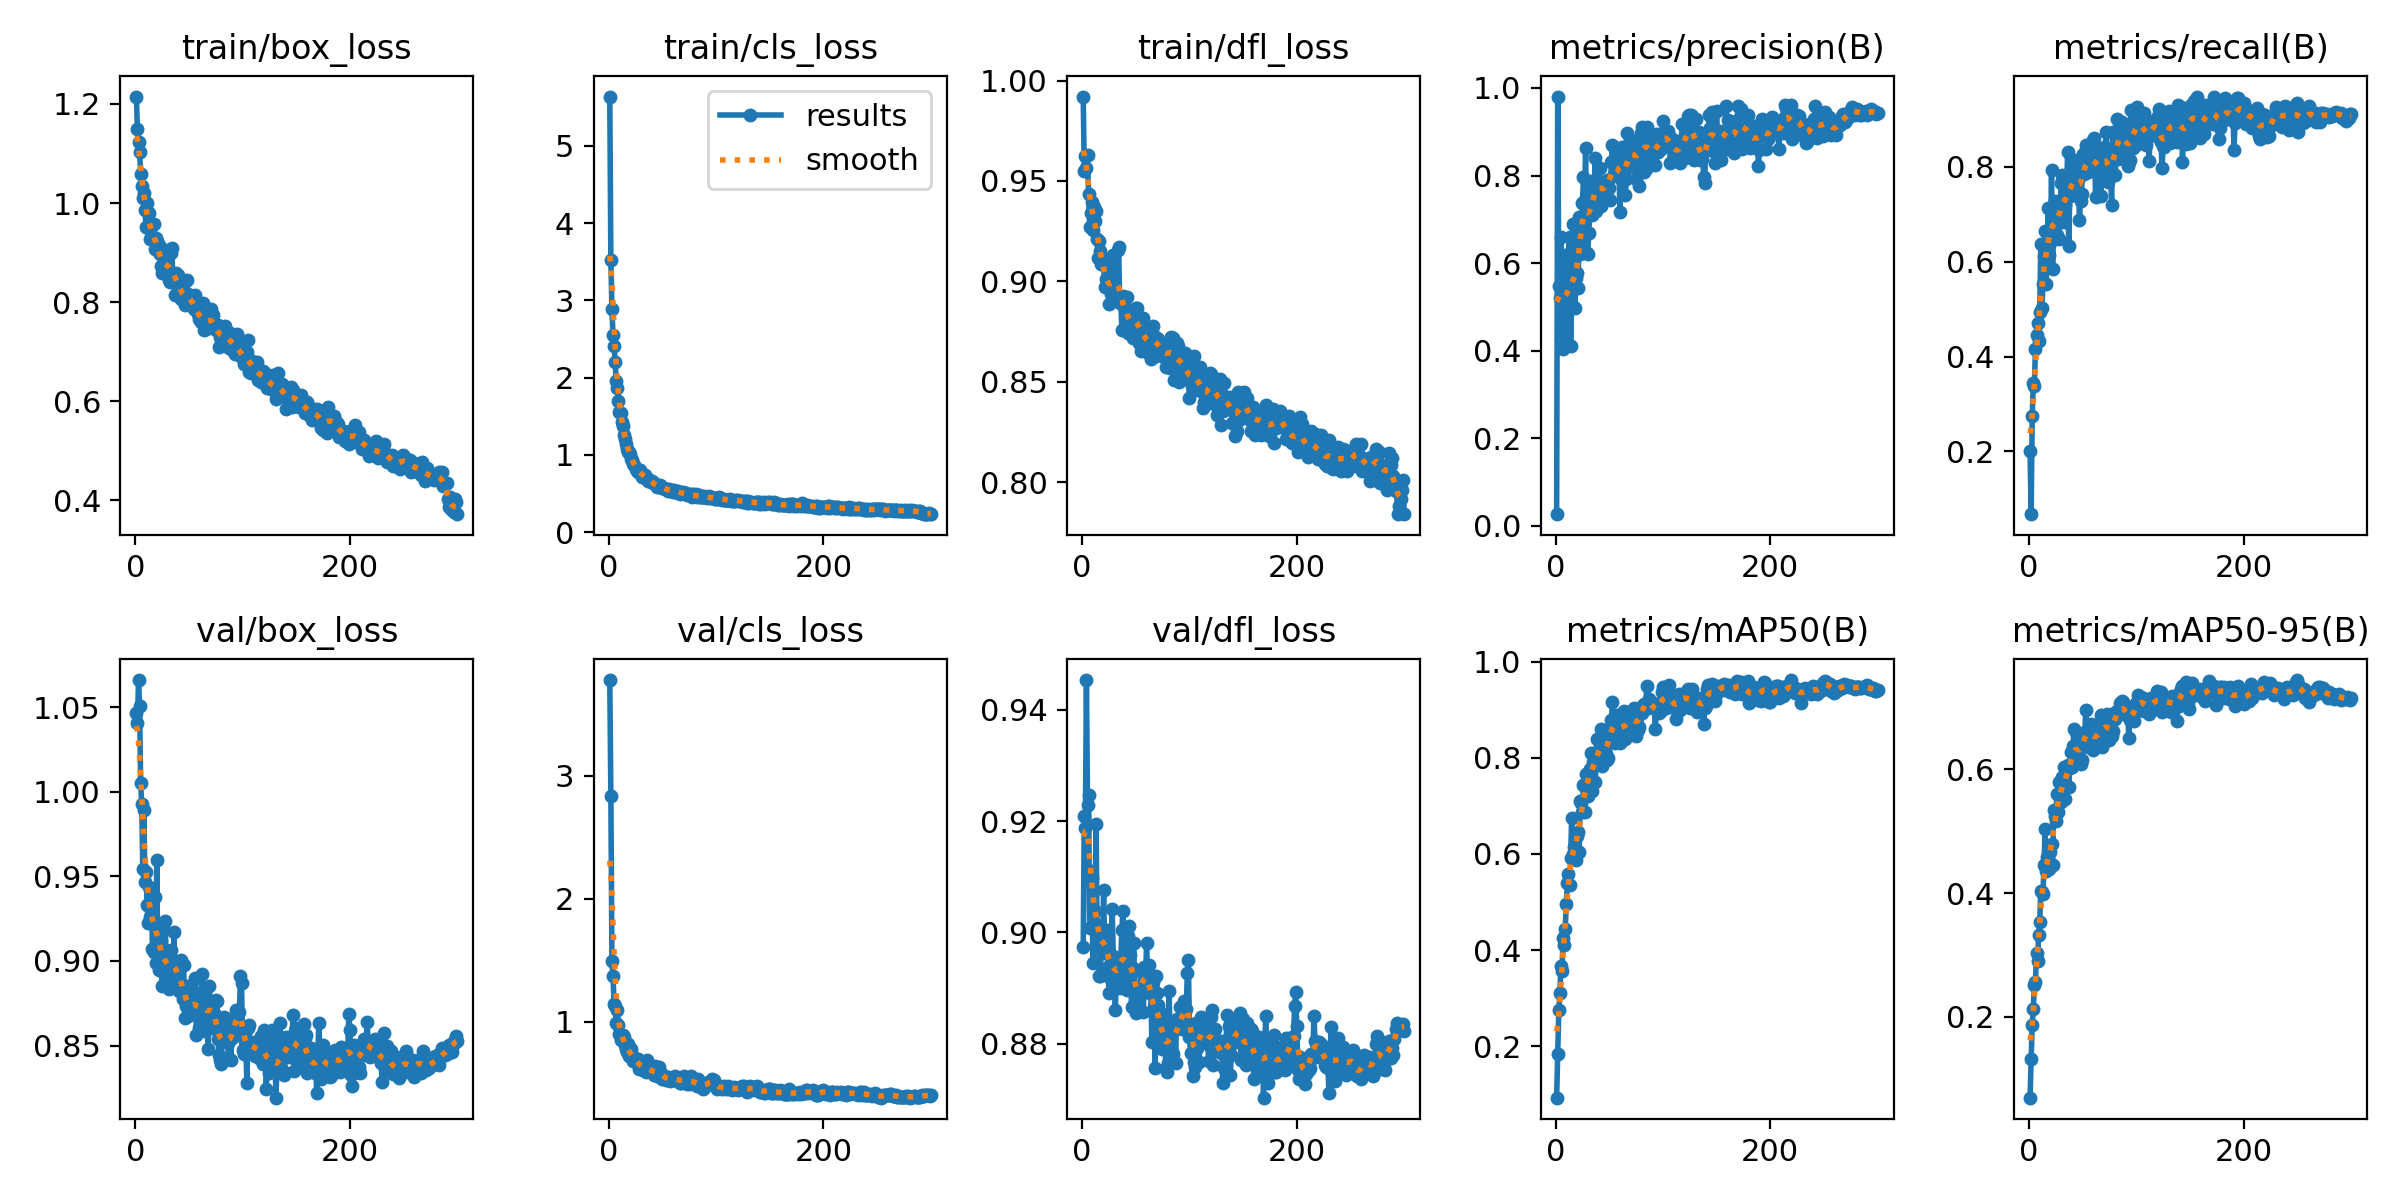

Data behind this chart, as committed beside it:
epoch, train/box_loss, train/cls_loss, train/dfl_loss, metrics/precision(B), metrics/recall(B), metrics/mAP50(B), metrics/mAP50-95(B), val/box_loss, val/cls_loss, val/dfl_loss, lr/pg0, lr/pg1, lr/pg2
1, 1.215, 5.636, 0.992, 0.02645, 0.2008, 0.09293, 0.06892, 1.046, 3.778, 0.8973, 0.0001719, 0.0001719, 0.0001719
2, 1.15, 3.516, 0.955, 0.9803, 0.06799, 0.1839, 0.1315, 1.04, 2.836, 0.9208, 0.0003461, 0.0003461, 0.0003461
3, 1.123, 2.884, 0.9624, 0.5484, 0.2744, 0.2747, 0.1871, 1.066, 1.491, 0.9187, 0.0005191, 0.0005191, 0.0005191
4, 1.103, 2.553, 0.9566, 0.5194, 0.3432, 0.3101, 0.2116, 1.051, 1.371, 0.9454, 0.0005208, 0.0005208, 0.0005208
5, 1.06, 2.412, 0.9627, 0.6595, 0.3386, 0.3664, 0.2504, 1.005, 1.144, 0.923, 0.0005191, 0.0005191, 0.0005191
6, 1.035, 2.203, 0.9433, 0.4729, 0.4157, 0.3573, 0.2559, 0.993, 1.125, 0.9247, 0.0005173, 0.0005173, 0.0005173
7, 1.009, 1.962, 0.9271, 0.4045, 0.4458, 0.4241, 0.3033, 0.9544, 0.9853, 0.9007, 0.0005156, 0.0005156, 0.0005156
8, 1.02, 1.873, 0.9341, 0.6102, 0.4706, 0.4105, 0.2893, 0.9891, 1.096, 0.911, 0.0005139, 0.0005139, 0.0005139
9, 0.9866, 1.698, 0.9397, 0.4155, 0.4322, 0.4447, 0.3318, 0.9468, 0.9686, 0.9098, 0.0005121, 0.0005121, 0.0005121
10, 0.9511, 1.561, 0.9257, 0.615, 0.4931, 0.4968, 0.353, 0.9526, 0.897, 0.8945, 0.0005104, 0.0005104, 0.0005104
11, 0.9995, 1.541, 0.937, 0.4148, 0.6372, 0.5401, 0.403, 0.9328, 0.8481, 0.9008, 0.0005086, 0.0005086, 0.0005086
12, 0.9504, 1.427, 0.9298, 0.6213, 0.502, 0.5586, 0.4024, 0.9227, 0.8752, 0.9038, 0.0005069, 0.0005069, 0.0005069
13, 0.9794, 1.377, 0.9349, 0.6586, 0.5529, 0.5344, 0.3976, 0.944, 0.8941, 0.9194, 0.0005052, 0.0005052, 0.0005052
14, 0.9274, 1.253, 0.9209, 0.4098, 0.6123, 0.5905, 0.4454, 0.926, 0.8755, 0.8982, 0.0005034, 0.0005034, 0.0005034
15, 0.9514, 1.204, 0.9115, 0.5047, 0.6641, 0.6742, 0.5031, 0.9401, 0.8083, 0.9013, 0.0005017, 0.0005017, 0.0005017
16, 0.9304, 1.148, 0.9203, 0.6904, 0.5535, 0.5999, 0.4363, 0.907, 0.7753, 0.8921, 0.0005, 0.0005, 0.0005
17, 0.9569, 1.082, 0.915, 0.5683, 0.6227, 0.6154, 0.459, 0.9053, 0.7547, 0.8921, 0.0004982, 0.0004982, 0.0004982
18, 0.9069, 1.037, 0.9089, 0.497, 0.7135, 0.6019, 0.441, 0.9376, 0.8137, 0.8993, 0.0004965, 0.0004965, 0.0004965
19, 0.9297, 1.036, 0.9117, 0.5661, 0.6145, 0.5876, 0.4394, 0.8987, 0.7185, 0.8963, 0.0004948, 0.0004948, 0.0004948
20, 0.9234, 1.009, 0.9082, 0.5771, 0.638, 0.6371, 0.4661, 0.9594, 0.7331, 0.9077, 0.000493, 0.000493, 0.000493
21, 0.9033, 0.9444, 0.897, 0.5427, 0.7925, 0.6455, 0.479, 0.8988, 0.7739, 0.8969, 0.0004913, 0.0004913, 0.0004913
22, 0.915, 0.9402, 0.9013, 0.7057, 0.5834, 0.6046, 0.4447, 0.8948, 0.7249, 0.8972, 0.0004895, 0.0004895, 0.0004895
23, 0.8972, 0.8841, 0.8985, 0.6216, 0.7176, 0.7102, 0.535, 0.9181, 0.675, 0.9004, 0.0004878, 0.0004878, 0.0004878
24, 0.8722, 0.8642, 0.8998, 0.6339, 0.7266, 0.7051, 0.5242, 0.9043, 0.7023, 0.8938, 0.0004861, 0.0004861, 0.0004861
25, 0.8583, 0.8167, 0.8889, 0.7367, 0.6505, 0.6867, 0.5164, 0.8852, 0.6824, 0.8891, 0.0004843, 0.0004843, 0.0004843
26, 0.8656, 0.7988, 0.9046, 0.7969, 0.656, 0.7434, 0.5597, 0.9197, 0.6629, 0.8917, 0.0004826, 0.0004826, 0.0004826
27, 0.8796, 0.7815, 0.8936, 0.7439, 0.6829, 0.6872, 0.531, 0.8862, 0.6941, 0.8921, 0.0004809, 0.0004809, 0.0004809
28, 0.8746, 0.8047, 0.896, 0.8621, 0.6473, 0.7658, 0.5793, 0.9234, 0.6154, 0.9041, 0.0004791, 0.0004791, 0.0004791
29, 0.9057, 0.8114, 0.9132, 0.6238, 0.7105, 0.7655, 0.5624, 0.8908, 0.6528, 0.8958, 0.0004774, 0.0004774, 0.0004774
30, 0.881, 0.7561, 0.8963, 0.6217, 0.7661, 0.7216, 0.5465, 0.8945, 0.6675, 0.8913, 0.0004757, 0.0004757, 0.0004757
31, 0.844, 0.7137, 0.8925, 0.6691, 0.7814, 0.7689, 0.5869, 0.8832, 0.6125, 0.886, 0.0004739, 0.0004739, 0.0004739
32, 0.84, 0.7173, 0.8906, 0.7202, 0.7069, 0.7762, 0.5779, 0.8955, 0.605, 0.8952, 0.0004722, 0.0004722, 0.0004722
33, 0.8985, 0.7369, 0.9154, 0.7871, 0.6826, 0.8096, 0.6034, 0.9067, 0.6247, 0.8936, 0.0004705, 0.0004705, 0.0004705
34, 0.9094, 0.7451, 0.9171, 0.7102, 0.7199, 0.7307, 0.5522, 0.9, 0.6573, 0.8906, 0.0004687, 0.0004687, 0.0004687
35, 0.848, 0.702, 0.8891, 0.7492, 0.7364, 0.7903, 0.6034, 0.8875, 0.5926, 0.89, 0.000467, 0.000467, 0.000467
36, 0.8525, 0.7075, 0.8902, 0.7381, 0.8297, 0.7904, 0.6063, 0.9169, 0.6874, 0.8951, 0.0004653, 0.0004653, 0.0004653
37, 0.8145, 0.6674, 0.876, 0.8391, 0.633, 0.7493, 0.5716, 0.8872, 0.6006, 0.9005, 0.0004635, 0.0004635, 0.0004635
38, 0.8583, 0.677, 0.8925, 0.7191, 0.7385, 0.8083, 0.6018, 0.8983, 0.6018, 0.9038, 0.0004618, 0.0004618, 0.0004618
39, 0.8387, 0.6438, 0.8892, 0.7875, 0.7941, 0.8391, 0.6274, 0.8947, 0.589, 0.893, 0.00046, 0.00046, 0.00046
40, 0.8551, 0.6583, 0.8862, 0.7829, 0.7727, 0.8115, 0.6036, 0.8925, 0.5913, 0.8916, 0.0004583, 0.0004583, 0.0004583
41, 0.8203, 0.6358, 0.8828, 0.8165, 0.7722, 0.8239, 0.6379, 0.882, 0.6006, 0.8917, 0.0004566, 0.0004566, 0.0004566
42, 0.8335, 0.6369, 0.8924, 0.7295, 0.8138, 0.8592, 0.6648, 0.8873, 0.5674, 0.8896, 0.0004548, 0.0004548, 0.0004548
43, 0.8057, 0.6204, 0.8744, 0.7772, 0.7391, 0.7831, 0.6121, 0.9006, 0.6392, 0.8993, 0.0004531, 0.0004531, 0.0004531
44, 0.8219, 0.6154, 0.8821, 0.7467, 0.774, 0.8345, 0.6612, 0.8774, 0.572, 0.9011, 0.0004514, 0.0004514, 0.0004514
45, 0.8034, 0.5876, 0.8771, 0.7757, 0.7993, 0.8225, 0.6333, 0.8975, 0.5579, 0.896, 0.0004496, 0.0004496, 0.0004496
46, 0.7943, 0.5925, 0.8751, 0.7583, 0.7709, 0.8153, 0.6307, 0.8661, 0.5844, 0.8866, 0.0004479, 0.0004479, 0.0004479
47, 0.8063, 0.5797, 0.8718, 0.7764, 0.6869, 0.8069, 0.6194, 0.8736, 0.6273, 0.8935, 0.0004461, 0.0004461, 0.0004461
48, 0.844, 0.6088, 0.8847, 0.7894, 0.7274, 0.7958, 0.6082, 0.8851, 0.5913, 0.8981, 0.0004444, 0.0004444, 0.0004444
49, 0.8175, 0.594, 0.8846, 0.7883, 0.7412, 0.7993, 0.6153, 0.8672, 0.5756, 0.8901, 0.0004427, 0.0004427, 0.0004427
50, 0.7996, 0.5694, 0.8869, 0.7709, 0.8269, 0.8603, 0.6509, 0.8679, 0.5306, 0.8854, 0.000441, 0.000441, 0.000441
51, 0.8083, 0.5753, 0.8868, 0.7449, 0.7833, 0.8372, 0.6373, 0.8751, 0.5617, 0.8885, 0.0004392, 0.0004392, 0.0004392
52, 0.7956, 0.5621, 0.8739, 0.8306, 0.8238, 0.8788, 0.6604, 0.8706, 0.5391, 0.887, 0.0004375, 0.0004375, 0.0004375
53, 0.8035, 0.5581, 0.8692, 0.8695, 0.846, 0.9151, 0.6967, 0.8687, 0.5249, 0.8898, 0.0004357, 0.0004357, 0.0004357
54, 0.8012, 0.5537, 0.8818, 0.8044, 0.8126, 0.868, 0.6604, 0.8778, 0.5286, 0.8903, 0.000434, 0.000434, 0.000434
55, 0.7862, 0.5352, 0.8653, 0.8012, 0.7879, 0.8312, 0.6363, 0.8818, 0.551, 0.893, 0.0004323, 0.0004323, 0.0004323
56, 0.8144, 0.5598, 0.8767, 0.8351, 0.7903, 0.8689, 0.6557, 0.8897, 0.5439, 0.8927, 0.0004305, 0.0004305, 0.0004305
57, 0.7834, 0.5411, 0.8816, 0.8358, 0.8022, 0.8895, 0.6725, 0.8564, 0.5141, 0.8858, 0.0004288, 0.0004288, 0.0004288
58, 0.7769, 0.5373, 0.8736, 0.8563, 0.8167, 0.8784, 0.6726, 0.8753, 0.5248, 0.8937, 0.0004271, 0.0004271, 0.0004271
59, 0.7653, 0.53, 0.869, 0.8149, 0.8156, 0.8551, 0.6472, 0.8605, 0.5437, 0.89, 0.0004253, 0.0004253, 0.0004253
60, 0.7637, 0.5223, 0.8662, 0.7163, 0.8549, 0.831, 0.6317, 0.8767, 0.5463, 0.8982, 0.0004236, 0.0004236, 0.0004236
... 240 more rows
